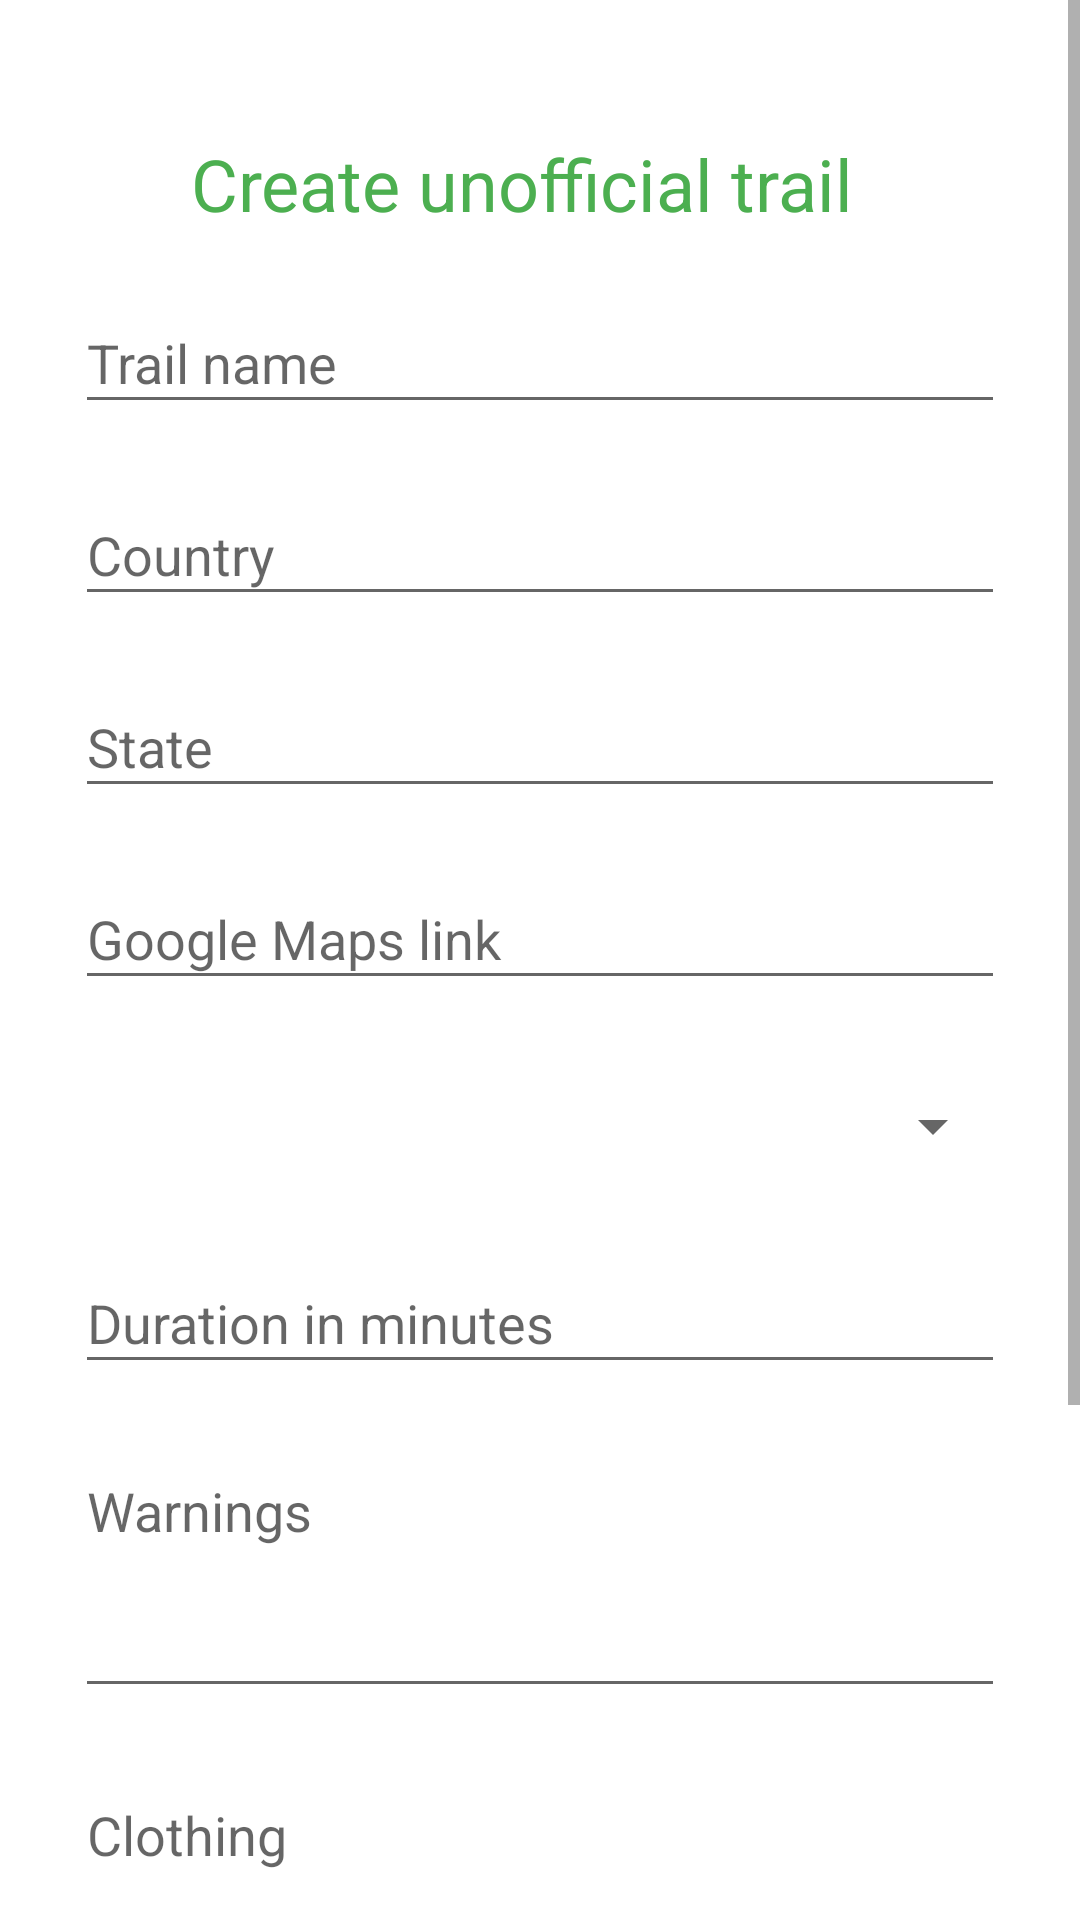

Reconstruct the res/layout file that produces this screen, plus the resources it refers to.
<!-- AndroidManifest.xml: application theme Theme.Hikeu -->
<!-- res/layout/fragment_create_unofficial_trail.xml -->
<?xml version="1.0" encoding="utf-8"?>
<ScrollView xmlns:android="http://schemas.android.com/apk/res/android"
    xmlns:app= "http://schemas.android.com/apk/res-auto"
    xmlns:tools="http://schemas.android.com/tools"
    android:layout_width="match_parent"
    android:layout_height="match_parent">


<androidx.constraintlayout.widget.ConstraintLayout
    android:layout_width="match_parent"
    android:layout_height="match_parent"
    android:padding="25dp"
    tools:context=".CreateUnofficialRoute">

    <TextView
        android:id="@+id/textView2"
        android:layout_width="wrap_content"
        android:layout_height="wrap_content"
        android:layout_marginStart="100dp"
        android:layout_marginTop="20dp"
        android:layout_marginEnd="100dp"
        android:hint="Trail name"
        android:text="Create unofficial trail"
        android:textColor="#4CAF50"
        android:textSize="24sp"
        app:layout_constraintEnd_toEndOf="parent"
        app:layout_constraintHorizontal_bias="0.555"
        app:layout_constraintStart_toStartOf="parent"
        app:layout_constraintTop_toTopOf="parent" />

    <EditText
        android:id="@+id/inputTrailName"
        android:layout_width="match_parent"
        android:layout_height="44dp"
        android:layout_marginTop="20dp"
        android:ems="10"
        android:hint="Trail name"
        android:inputType="textPersonName"
        app:layout_constraintEnd_toEndOf="parent"
        app:layout_constraintStart_toStartOf="parent"
        app:layout_constraintTop_toBottomOf="@+id/textView2" />

    <EditText
        android:id="@+id/inputCountry"
        android:layout_width="match_parent"
        android:layout_height="44dp"
        android:layout_marginTop="20dp"
        android:ems="10"
        android:hint="Country"
        android:inputType="textPersonName"
        app:layout_constraintEnd_toEndOf="parent"
        app:layout_constraintStart_toStartOf="parent"
        app:layout_constraintTop_toBottomOf="@+id/inputTrailName" />


    <EditText
        android:id="@+id/inputState"
        android:layout_width="match_parent"
        android:layout_height="44dp"
        android:layout_marginTop="20dp"
        android:ems="10"
        android:hint="State"
        android:inputType="textPersonName"
        app:layout_constraintEnd_toEndOf="parent"
        app:layout_constraintStart_toStartOf="parent"
        app:layout_constraintTop_toBottomOf="@+id/inputCountry" />

    <EditText
        android:id="@+id/inputGoogleMapsLink"
        android:layout_width="match_parent"
        android:layout_height="44dp"
        android:layout_marginTop="20dp"
        android:ems="10"
        android:hint="Google Maps link"
        android:inputType="textPersonName"
        app:layout_constraintEnd_toEndOf="parent"
        app:layout_constraintStart_toStartOf="parent"
        app:layout_constraintTop_toBottomOf="@+id/inputState" />

    <Spinner
        android:id="@+id/spinnerDifficulty"
        android:layout_width="match_parent"
        android:layout_height="44dp"
        android:layout_marginTop="20dp"
        android:ems="10"
        android:inputType="textPersonName"
        android:textSize="24sp"
        app:layout_constraintEnd_toEndOf="parent"
        app:layout_constraintStart_toStartOf="parent"
        app:layout_constraintTop_toBottomOf="@+id/inputGoogleMapsLink" />

    <EditText

        android:id="@+id/inputDuration"
        android:layout_width="match_parent"
        android:layout_height="44dp"
        android:layout_marginTop="20dp"
        android:ems="10"
        android:hint="Duration in minutes"
        android:inputType="number"
        app:layout_constraintEnd_toEndOf="parent"
        app:layout_constraintStart_toStartOf="parent"
        app:layout_constraintTop_toBottomOf="@+id/spinnerDifficulty" />


    <EditText
        android:id="@+id/inputWarnings"
        android:layout_width="match_parent"
        android:layout_height="88dp"
        android:layout_marginTop="20dp"
        android:ems="10"
        android:hint="Warnings"
        android:gravity="top"
        android:inputType="textMultiLine"
        app:layout_constraintEnd_toEndOf="parent"
        app:layout_constraintStart_toStartOf="parent"
        app:layout_constraintTop_toBottomOf="@+id/inputDuration" />

    <EditText
        android:id="@+id/inputClothing"
        android:layout_width="match_parent"
        android:layout_height="88dp"
        android:layout_marginTop="20dp"
        android:ems="10"
        android:hint="Clothing"
        android:gravity="top"
        android:inputType="textMultiLine"
        app:layout_constraintEnd_toEndOf="parent"
        app:layout_constraintStart_toStartOf="parent"
        app:layout_constraintTop_toBottomOf="@+id/inputWarnings" />

    <EditText
        android:id="@+id/inputIndispensables"
        android:layout_width="match_parent"
        android:layout_height="88dp"
        android:layout_marginTop="20dp"
        android:ems="10"
        android:hint="Indispensables"
        android:gravity="top"
        android:inputType="textMultiLine"
        app:layout_constraintEnd_toEndOf="parent"
        app:layout_constraintStart_toStartOf="parent"
        app:layout_constraintTop_toBottomOf="@+id/inputClothing" />

    <Button
        android:id="@+id/buttonCreate"
        android:layout_width="match_parent"
        android:layout_height="44dp"
        android:layout_marginTop="20dp"
        android:ems="10"
        android:text="Create trail"
        android:textColor="#FFFFFF"
        app:layout_constraintEnd_toEndOf="parent"
        app:layout_constraintStart_toStartOf="parent"
        app:layout_constraintTop_toBottomOf="@+id/inputIndispensables" />
</androidx.constraintlayout.widget.ConstraintLayout>

</ScrollView>
<!-- resources referenced by this layout -->
<resources>
  <style name="Theme.Hikeu" parent="Theme.MaterialComponents.DayNight.DarkActionBar">
          
          <item name="colorPrimary">@color/purple_500</item>
          <item name="colorPrimaryVariant">@color/purple_700</item>
          <item name="colorOnPrimary">@color/white</item>
          
          <item name="colorSecondary">@color/teal_200</item>
          <item name="colorSecondaryVariant">@color/teal_700</item>
          <item name="colorOnSecondary">@color/black</item>
          
          <item name="android:statusBarColor" tools:targetApi="l">?attr/colorPrimaryVariant</item>
          
      </style>
  <color name="purple_500">#FF6200EE</color>
  <color name="purple_700">#FF3700B3</color>
  <color name="white">#FFFFFFFF</color>
  <color name="teal_200">#FF03DAC5</color>
  <color name="teal_700">#FF018786</color>
  <color name="black">#FF000000</color>
</resources>
